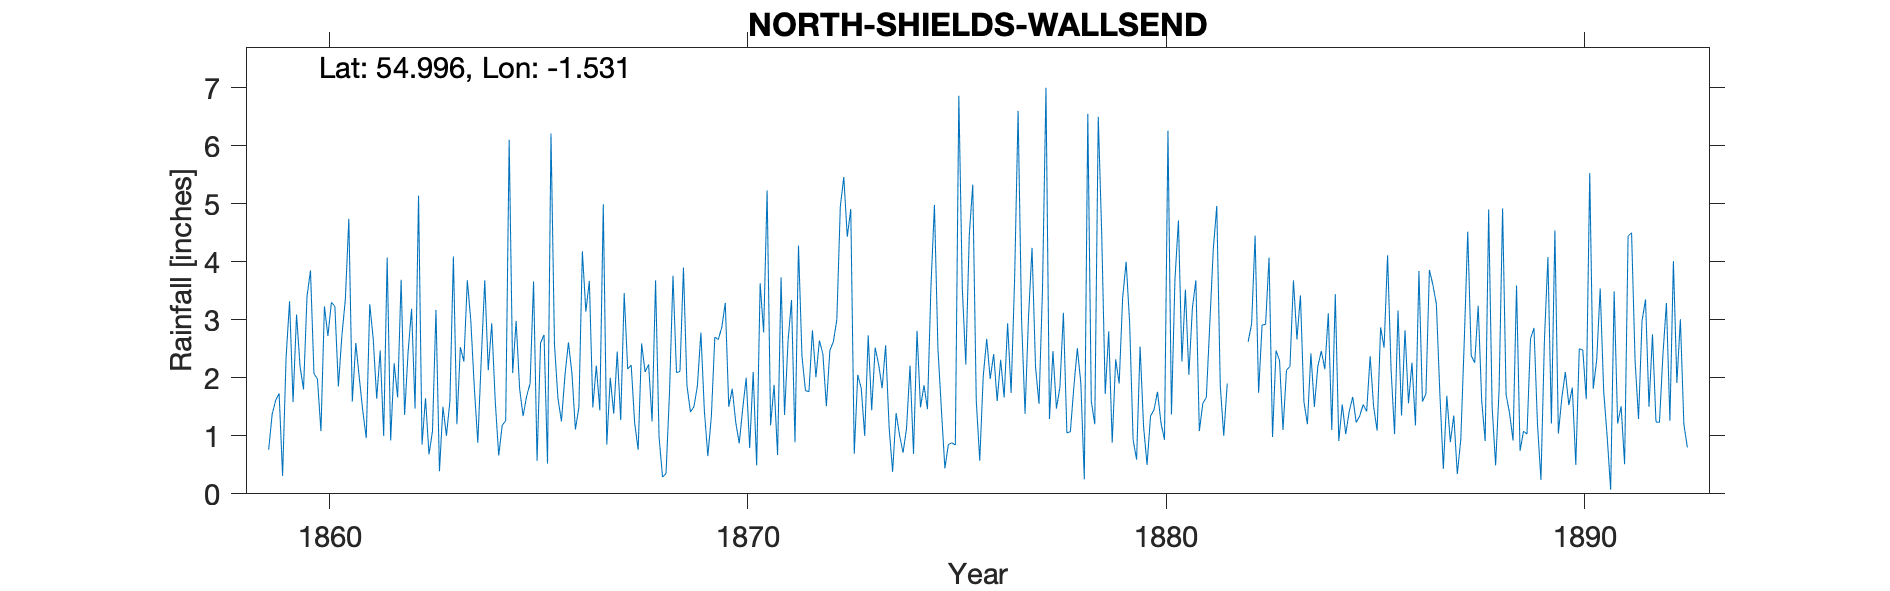

The table this chart was drawn from, first rows:
NORTH SHIELDS WALLSEND, , , , , , , , , , , , , , , , , , , , , , , 
Grid ref, NZ300669, Long, -1.531, Lat, 55, Elevation, 100, ft, , , , , , , , , , , , , , , 
Station no, RR1165, , , , , , , , , , , , , , , , , , , , , , 
, 1850, 1851, 1852, 1853, 1854, 1855, 1856, 1857, 1858, 1859, 1860, 1861, 1862, 1863, 1864, 1865, 1866, 1867, 1868, 1869, 1870, 1871, 1872
January, , , , , , , , , , 0.76, 3.85, 1.59, 2.25, 3.17, 0.88, 1.81, 1.25, 4.99, 2.1, 1.87, 1.5, 1.18, 2.82
February, , , , , , , , , , 1.37, 2.07, 2.6, 1.66, 0.39, 2.33, 1.34, 2.04, 0.85, 2.23, 1.41, 1.81, 1.88, 2.01
March, , , , , , , , , , 1.61, 1.98, 2, 3.69, 1.5, 3.68, 1.68, 2.61, 2, 1.25, 1.5, 1.23, 0.67, 2.64
April, , , , , , , , , , 1.73, 1.08, 1.43, 1.36, 1, 2.13, 1.9, 2.08, 1.38, 3.68, 1.86, 0.87, 3.73, 2.41
May, , , , , , , , , , 0.31, 3.23, 0.96, 2.44, 1.6, 2.94, 3.66, 1.11, 2.45, 0.98, 2.78, 1.47, 1.36, 1.51
June, , , , , , , , , , 2.35, 2.72, 3.27, 3.19, 4.09, 1.6, 0.57, 1.49, 1.27, 0.29, 1.43, 2, 2.63, 2.47
July, , , , , , , , , , 3.32, 3.3, 2.67, 1.47, 1.2, 0.66, 2.6, 4.18, 3.46, 0.35, 0.65, 0.79, 3.34, 2.62
August, , , , , , , , , , 1.58, 3.23, 1.64, 5.14, 2.53, 1.18, 2.74, 3.14, 2.15, 1.75, 1.33, 2.1, 0.89, 3
September, , , , , , , , , , 3.09, 1.85, 2.47, 0.85, 2.28, 1.26, 0.52, 3.67, 2.22, 3.76, 2.7, 0.49, 4.28, 4.95
October, , , , , , , , , , 2.2, 2.72, 1, 1.65, 3.68, 6.1, 6.21, 1.49, 1.22, 2.09, 2.66, 3.63, 2.37, 5.46
November, , , , , , , , , , 1.8, 3.35, 4.07, 0.68, 2.98, 2.08, 2.57, 2.21, 0.76, 2.11, 2.87, 2.78, 1.78, 4.43
December, , , , , , , , , , 3.4, 4.74, 0.92, 1.08, 1.83, 2.98, 1.64, 1.44, 2.59, 3.9, 3.29, 5.23, 1.76, 4.91
Total, , , , , , , , , , 23.52, 34.12, 24.62, 25.46, 26.25, 27.82, 27.24, 26.71, 25.34, 24.49, 24.35, 23.9, 25.87, 39.23
NGR for The Hall, Wallsend - residence o…, , , , , , , , , , , , , , , , , , , , , , , 
